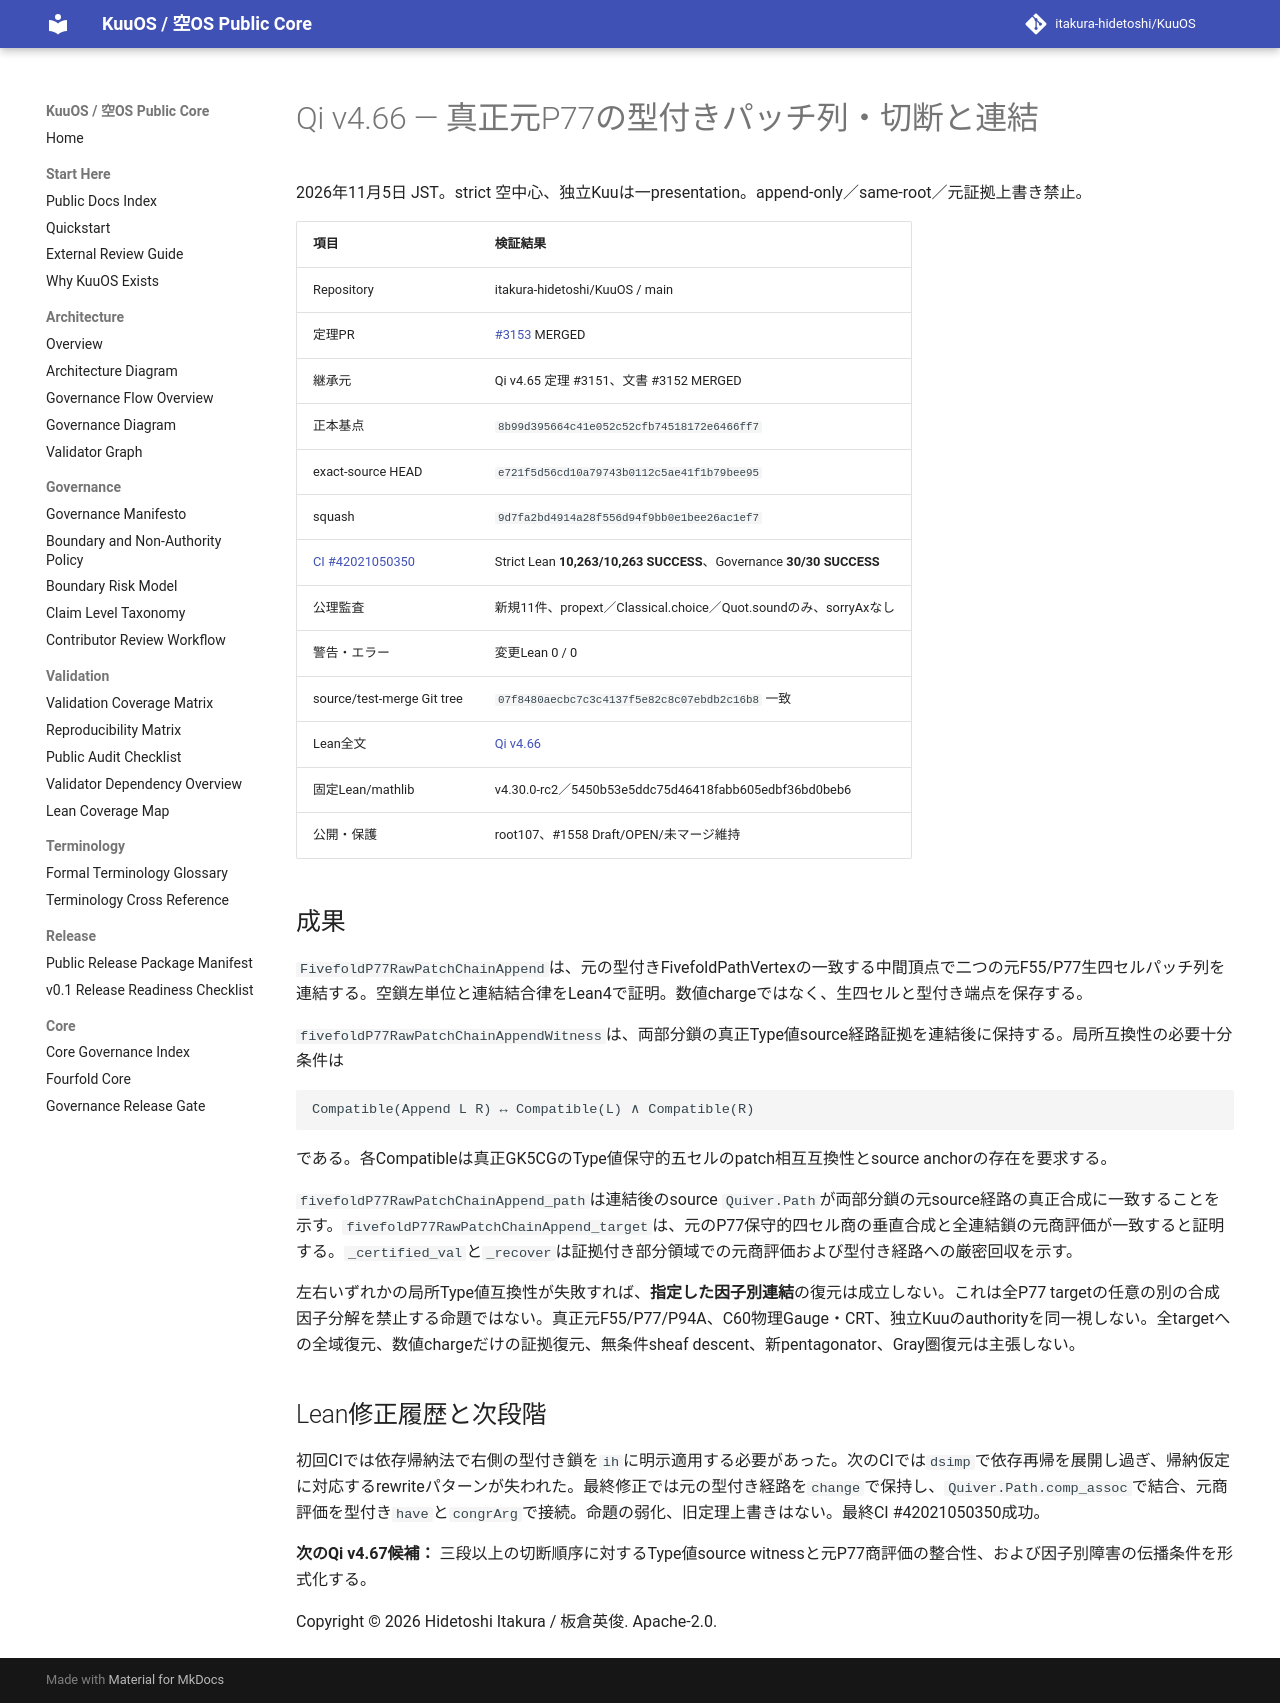

repository: itakura-hidetoshi/KuuOS · page: formal/Qi-v4_66-original-P77-typed-patch-chain-cut-gluing/index.html · generator: mkdocs

# Qi v4.66 — 真正元P77の型付きパッチ列・切断と連結

2026年11月5日 JST。strict 空中心、独立Kuuは一presentation。append-only／same-root／元証拠上書き禁止。

| 項目 | 検証結果 |
|---|---|
| Repository | itakura-hidetoshi/KuuOS / main |
| 定理PR | [#3153](https://github.com/itakura-hidetoshi/KuuOS/pull/3153) MERGED |
| 継承元 | Qi v4.65 定理 #3151、文書 #3152 MERGED |
| 正本基点 | `8b99d395664c41e052c52cfb74518172e6466ff7` |
| exact-source HEAD | `e721f5d56cd10a79743b0112c5ae41f1b79bee95` |
| squash | `9d7fa2bd4914a28f556d94f9bb0e1bee26ac1ef7` |
| [CI #42021050350](https://github.com/itakura-hidetoshi/KuuOS/actions/runs/42021050350) | Strict Lean **10,263/10,263 SUCCESS**、Governance **30/30 SUCCESS** |
| 公理監査 | 新規11件、propext／Classical.choice／Quot.soundのみ、sorryAxなし |
| 警告・エラー | 変更Lean 0 / 0 |
| source/test-merge Git tree | `07f8480aecbc7c3c4137f5e82c8c07ebdb2c16b8` 一致 |
| Lean全文 | [Qi v4.66](../../formal/KUOS/Architecture/QiWuxingGK5CHP77TypedPatchChainCutGluingV4_66.lean) |
| 固定Lean/mathlib | v4.30.0-rc2／5450b53e5ddc75d46418fabb605edbf36bd0beb6 |
| 公開・保護 | root107、#1558 Draft/OPEN/未マージ維持 |

## 成果

`FivefoldP77RawPatchChainAppend`は、元の型付きFivefoldPathVertexの一致する中間頂点で二つの元F55/P77生四セルパッチ列を連結する。空鎖左単位と連結結合律をLean4で証明。数値chargeではなく、生四セルと型付き端点を保存する。

`fivefoldP77RawPatchChainAppendWitness`は、両部分鎖の真正Type値source経路証拠を連結後に保持する。局所互換性の必要十分条件は

```text
Compatible(Append L R) ↔ Compatible(L) ∧ Compatible(R)
```

である。各Compatibleは真正GK5CGのType値保守的五セルのpatch相互互換性とsource anchorの存在を要求する。

`fivefoldP77RawPatchChainAppend_path`は連結後のsource `Quiver.Path`が両部分鎖の元source経路の真正合成に一致することを示す。`fivefoldP77RawPatchChainAppend_target`は、元のP77保守的四セル商の垂直合成と全連結鎖の元商評価が一致すると証明する。`_certified_val`と`_recover`は証拠付き部分領域での元商評価および型付き経路への厳密回収を示す。

左右いずれかの局所Type値互換性が失敗すれば、**指定した因子別連結**の復元は成立しない。これは全P77 targetの任意の別の合成因子分解を禁止する命題ではない。真正元F55/P77/P94A、C60物理Gauge・CRT、独立Kuuのauthorityを同一視しない。全targetへの全域復元、数値chargeだけの証拠復元、無条件sheaf descent、新pentagonator、Gray圏復元は主張しない。

## Lean修正履歴と次段階

初回CIでは依存帰納法で右側の型付き鎖を`ih`に明示適用する必要があった。次のCIでは`dsimp`で依存再帰を展開し過ぎ、帰納仮定に対応するrewriteパターンが失われた。最終修正では元の型付き経路を`change`で保持し、`Quiver.Path.comp_assoc`で結合、元商評価を型付き`have`と`congrArg`で接続。命題の弱化、旧定理上書きはない。最終CI #42021050350成功。

**次のQi v4.67候補：** 三段以上の切断順序に対するType値source witnessと元P77商評価の整合性、および因子別障害の伝播条件を形式化する。

Copyright © 2026 Hidetoshi Itakura / 板倉英俊. Apache-2.0.
